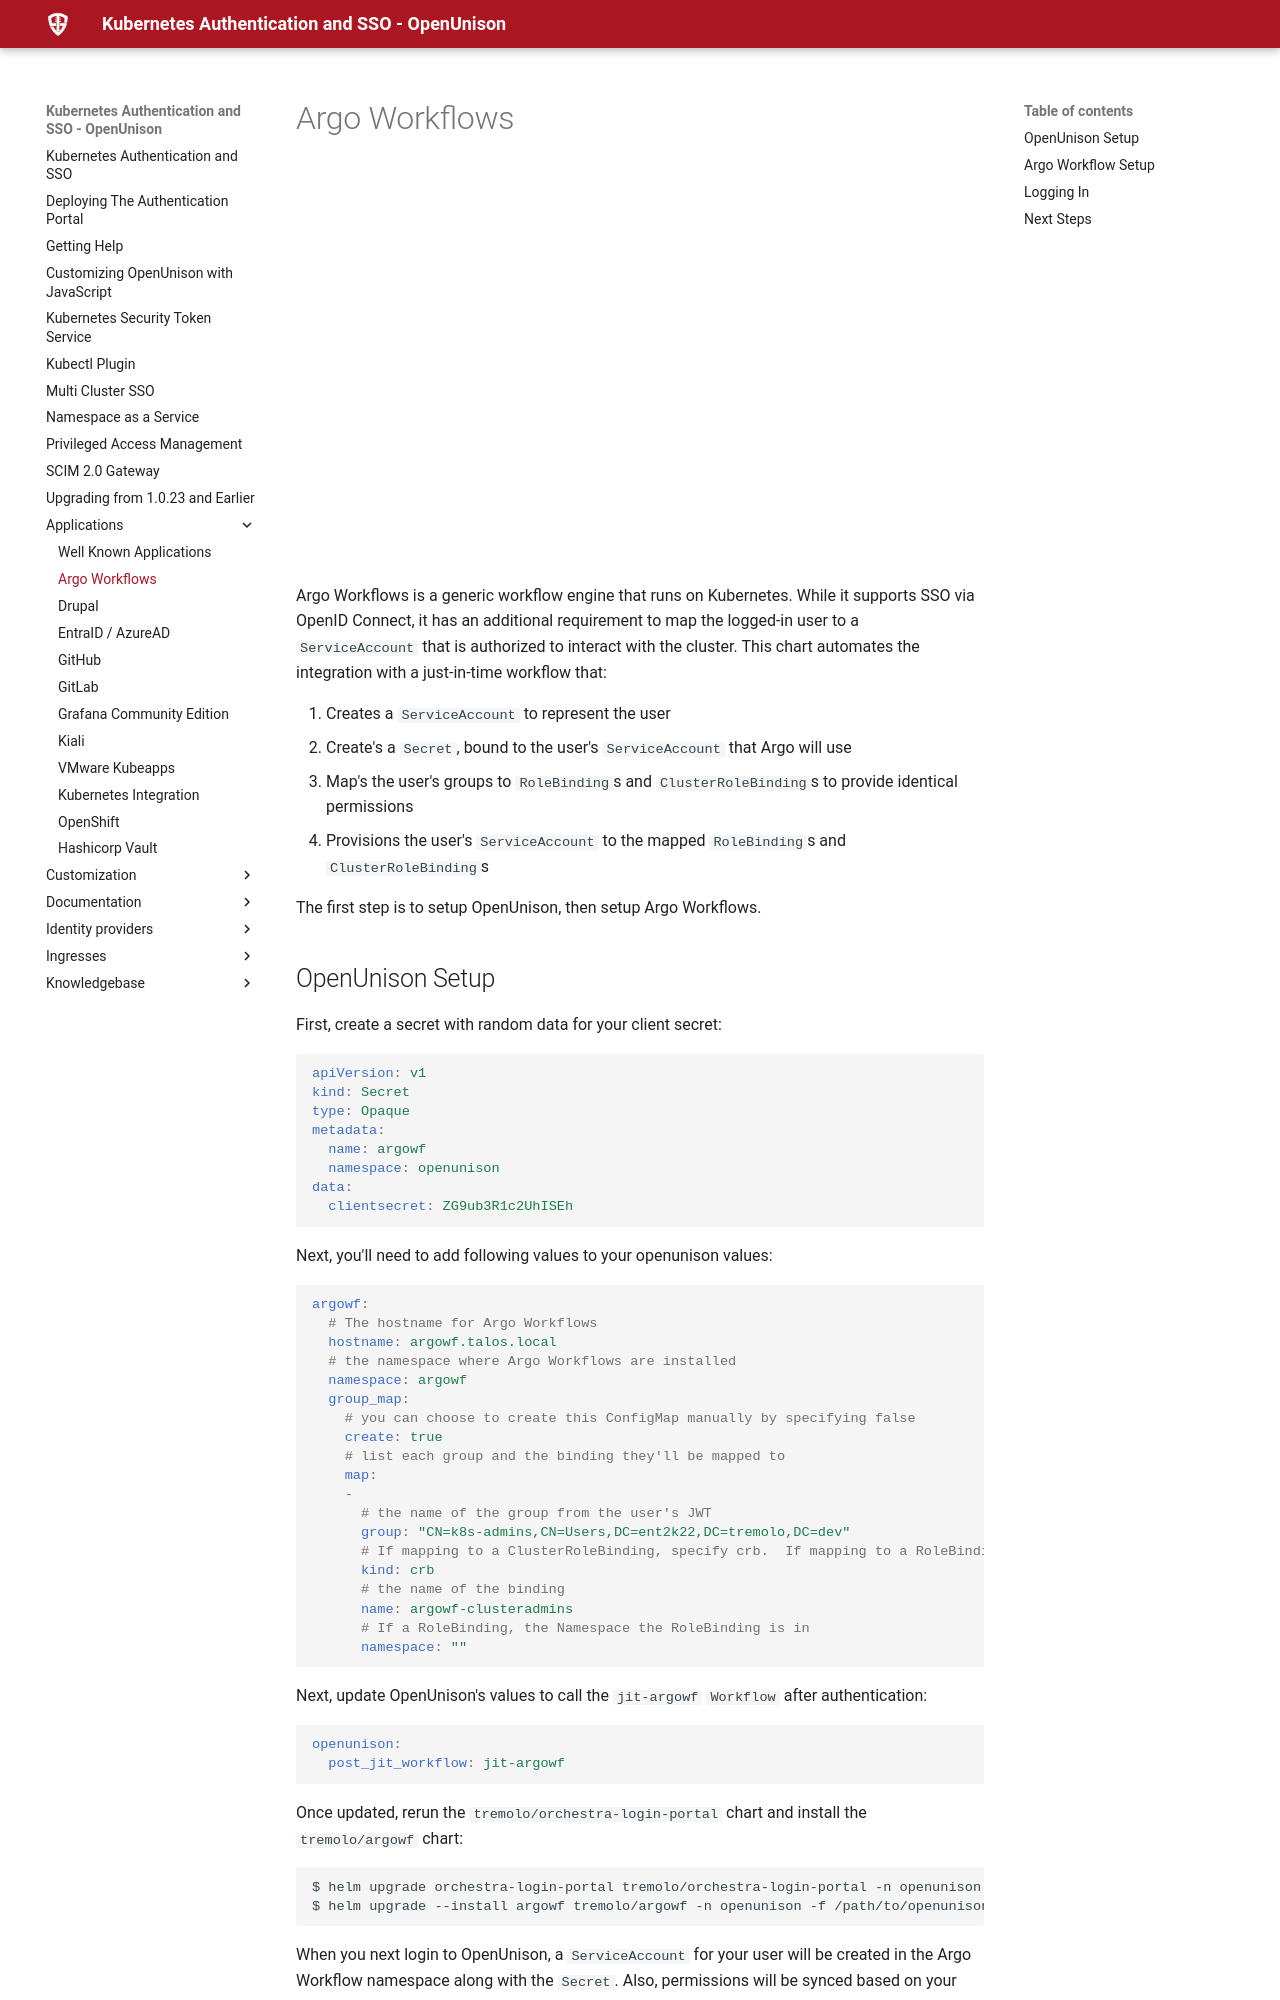

repository: OpenUnison/openunison.github.io · page: applications/argoworkflow/index.html · generator: mkdocs

# Argo Workflows

<div style="padding:56.25% 0 0 0;position:relative;"><iframe src="https://player.vimeo.com/video/1040091560?title=0&amp;byline=0&amp;portrait=0&amp;badge=0&amp;autopause=0&amp;player_id=0&amp;app_id=58479" frameborder="0" allow="autoplay; fullscreen; picture-in-picture; clipboard-write; encrypted-media" style="position:absolute;top:0;left:0;width:100%;height:100%;" title="OpenUnison and Argo Workflows"></iframe></div><script src="https://player.vimeo.com/api/player.js"></script>

Argo Workflows is a generic workflow engine that runs on Kubernetes.  While it supports SSO via OpenID Connect, it has an additional requirement to map the logged-in user to a `ServiceAccount` that is authorized to interact with the cluster.  This chart automates the integration with a just-in-time workflow that:

1. Creates a `ServiceAccount` to represent the user
2. Create's a `Secret`, bound to the user's `ServiceAccount` that Argo will use
3. Map's the user's groups to `RoleBinding`s and `ClusterRoleBinding`s to provide identical permissions
4. Provisions the user's `ServiceAccount` to the mapped `RoleBinding`s and `ClusterRoleBinding`s

The first step is to setup OpenUnison, then setup Argo Workflows.
